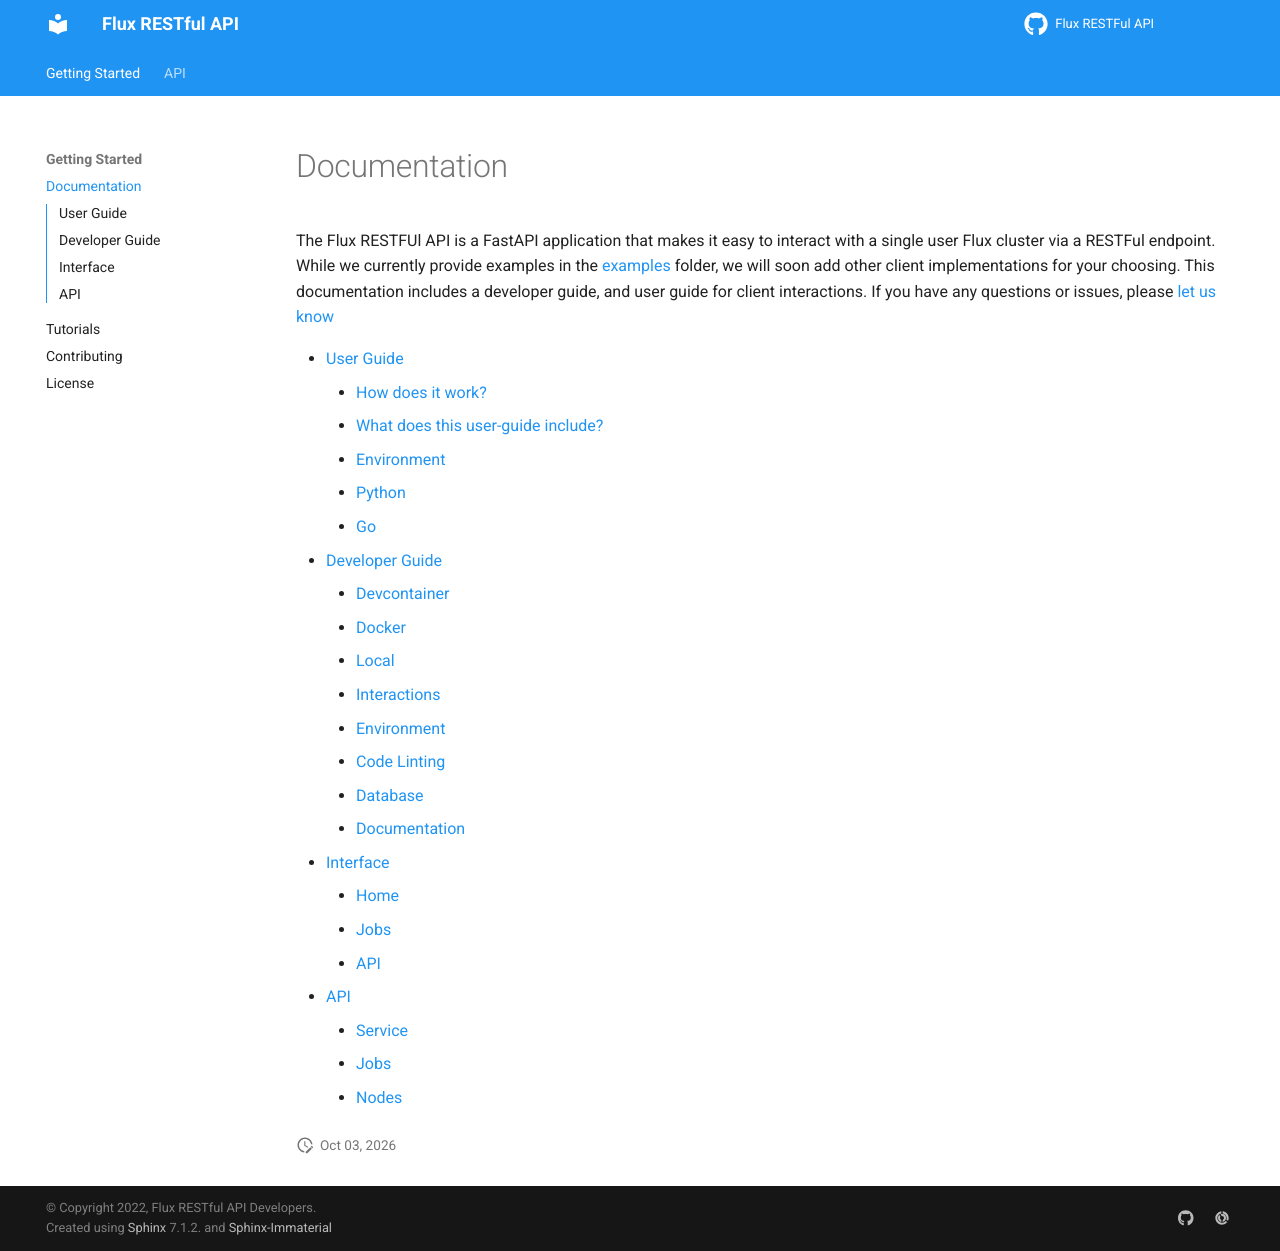

repository: flux-framework/flux-restful-api · page: getting_started/index.html · generator: sphinx

# Documentation

The Flux RESTFUl API is a FastAPI application that makes it easy to
interact with a single user Flux cluster via a RESTFul endpoint.
While we currently provide examples in the [examples](https://github.com/flux-framework/flux-restful-api/tree/main/example)
folder, we will soon add other client implementations for your choosing.
This documentation includes a developer guide, and user guide
for client interactions. If you have
any questions or issues, please [let us know](https://github.com/flux-framework/flux-restful-api/issues)

```{toctree}
:maxdepth: 2
user-guide
developer-guide
interface
api
```
